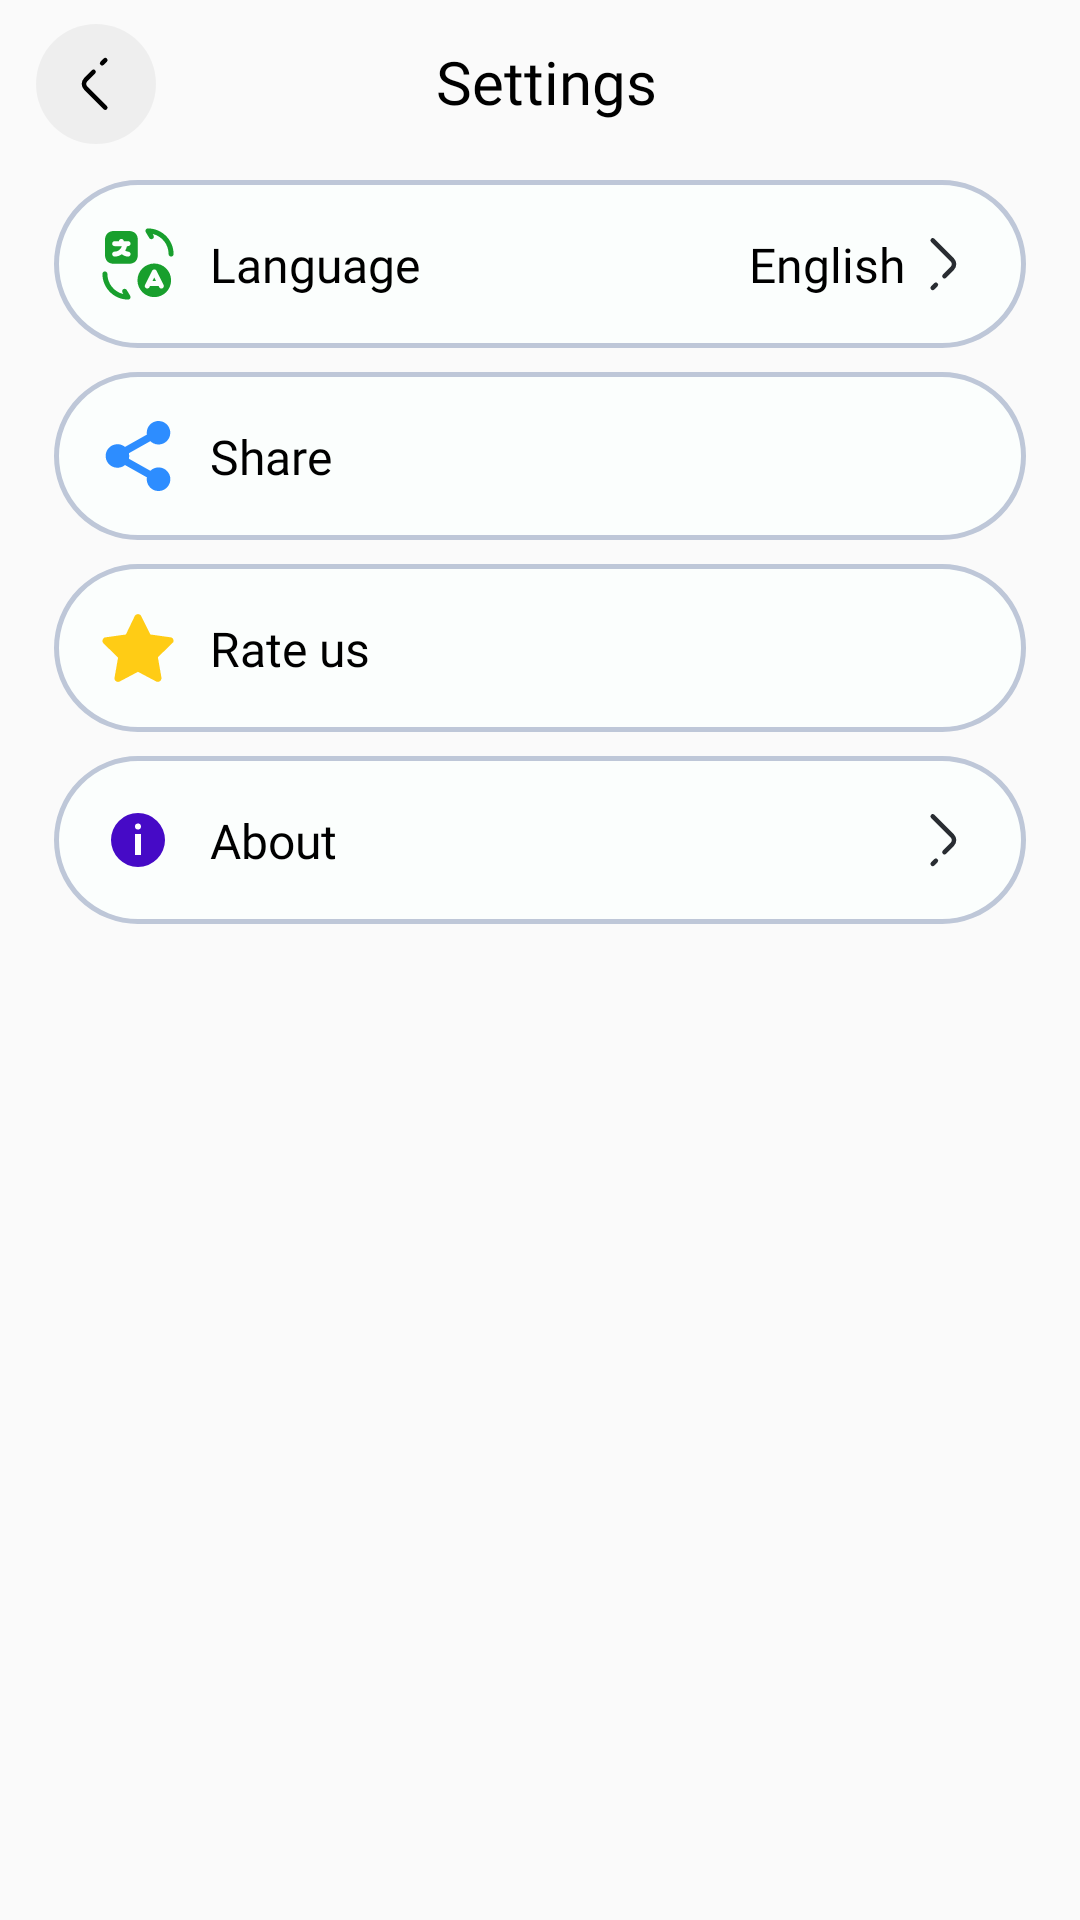

Write the Android layout XML for this screen, with the resource values it uses.
<!-- AndroidManifest.xml: application theme Base.Theme.BaseAppJava2 -->
<!-- res/layout/activity_setting.xml -->
<?xml version="1.0" encoding="utf-8"?>
<androidx.constraintlayout.widget.ConstraintLayout xmlns:android="http://schemas.android.com/apk/res/android"
    xmlns:app="http://schemas.android.com/apk/res-auto"
    xmlns:tools="http://schemas.android.com/tools"
    android:id="@+id/main"
    android:layout_width="match_parent"
    android:layout_height="match_parent"
    android:background="#FAFAFA">

    <ImageView
        android:id="@+id/iv_back"
        android:layout_width="48dp"
        android:layout_height="48dp"
        android:layout_marginStart="8dp"
        android:layout_marginTop="4dp"
        android:contentDescription="back"
        android:padding="4dp"
        android:src="@drawable/ic_arrow_left"
        app:layout_constraintStart_toStartOf="parent"
        app:layout_constraintTop_toTopOf="parent"
        tools:ignore="HardcodedText" />

    <TextView
        android:layout_width="0dp"
        android:layout_height="wrap_content"
        android:layout_marginHorizontal="12dp"
        android:ellipsize="end"
        android:fontFamily="@font/hidayatullah"
        android:gravity="center"
        android:includeFontPadding="false"
        android:lines="1"
        android:maxLines="1"
        android:text="Settings"
        android:textColor="@color/black"
        android:textSize="20sp"
        app:layout_constraintBottom_toBottomOf="@id/iv_back"
        app:layout_constraintEnd_toStartOf="@id/iv_gone"
        app:layout_constraintStart_toEndOf="@id/iv_back"
        app:layout_constraintTop_toTopOf="@id/iv_back" />

    <ImageView
        android:id="@+id/iv_gone"
        android:layout_width="48dp"
        android:layout_height="48dp"
        android:layout_marginTop="4dp"
        android:layout_marginEnd="4dp"
        android:clickable="false"
        android:focusable="false"
        android:padding="12dp"
        android:visibility="invisible"
        app:layout_constraintEnd_toEndOf="parent"
        app:layout_constraintTop_toTopOf="parent"
        tools:ignore="ContentDescription" />

    <androidx.core.widget.NestedScrollView
        android:layout_width="match_parent"
        android:layout_height="0dp"
        app:layout_constraintBottom_toBottomOf="parent"
        app:layout_constraintEnd_toEndOf="parent"
        app:layout_constraintStart_toStartOf="parent"
        app:layout_constraintTop_toBottomOf="@id/iv_back">

        <androidx.constraintlayout.widget.ConstraintLayout
            android:layout_width="match_parent"
            android:layout_height="match_parent">

            <androidx.constraintlayout.widget.ConstraintLayout
                android:id="@+id/btn_language"
                android:layout_width="match_parent"
                android:layout_height="wrap_content"
                android:layout_marginHorizontal="18dp"
                android:layout_marginTop="8dp"
                android:background="@drawable/bg_setting"
                app:layout_constraintEnd_toEndOf="parent"
                app:layout_constraintStart_toStartOf="parent"
                app:layout_constraintTop_toTopOf="parent">

                <ImageView
                    android:id="@+id/ic_lg"
                    android:layout_width="48dp"
                    android:layout_height="48dp"
                    android:layout_marginVertical="4dp"
                    android:layout_marginStart="4dp"
                    android:padding="12dp"
                    android:src="@drawable/ic_setting_language"
                    app:layout_constraintBottom_toBottomOf="parent"
                    app:layout_constraintStart_toStartOf="parent"
                    app:layout_constraintTop_toTopOf="parent"
                    tools:ignore="ContentDescription" />

                <TextView
                    android:layout_width="0dp"
                    android:layout_height="wrap_content"
                    android:fontFamily="@font/svn_semi_bold"
                    android:textColor="@color/black"
                    android:text="@string/language"
                    android:textSize="16sp"
                    app:layout_constraintBottom_toBottomOf="@id/ic_lg"
                    app:layout_constraintStart_toEndOf="@id/ic_lg"
                    app:layout_constraintTop_toTopOf="@id/ic_lg" />

                <ImageView
                    android:id="@+id/arrow_right"
                    android:layout_width="48dp"
                    android:layout_height="48dp"
                    android:layout_marginVertical="4dp"
                    android:layout_marginEnd="4dp"
                    android:padding="12dp"
                    android:src="@drawable/ic_arrow_right"
                    app:layout_constraintBottom_toBottomOf="parent"
                    app:layout_constraintEnd_toEndOf="parent"
                    app:layout_constraintTop_toTopOf="parent"
                    tools:ignore="ContentDescription" />

                <TextView
                    android:id="@+id/tv_language"
                    android:layout_width="0dp"
                    android:layout_height="wrap_content"
                    android:layout_marginStart="12dp"
                    android:layout_marginEnd="-12dp"
                    android:fontFamily="@font/svn_semi_bold"
                    android:text="@string/english"
                    android:textColor="@color/black"
                    android:textSize="16sp"
                    app:layout_constraintBottom_toBottomOf="@id/ic_lg"
                    app:layout_constraintEnd_toStartOf="@id/arrow_right"
                    app:layout_constraintTop_toTopOf="@id/ic_lg" />
            </androidx.constraintlayout.widget.ConstraintLayout>

            <androidx.constraintlayout.widget.ConstraintLayout
                android:id="@+id/btn_share"
                android:layout_width="match_parent"
                android:layout_height="wrap_content"
                android:layout_marginHorizontal="18dp"
                android:layout_marginTop="8dp"
                android:background="@drawable/bg_setting"
                app:layout_constraintEnd_toEndOf="parent"
                app:layout_constraintStart_toStartOf="parent"
                app:layout_constraintTop_toBottomOf="@id/btn_language">

                <ImageView
                    android:id="@+id/ic_sh"
                    android:layout_width="48dp"
                    android:layout_height="48dp"
                    android:layout_marginVertical="4dp"
                    android:layout_marginStart="4dp"
                    android:padding="12dp"
                    android:src="@drawable/ic_setting_share"
                    app:layout_constraintBottom_toBottomOf="parent"
                    app:layout_constraintStart_toStartOf="parent"
                    app:layout_constraintTop_toTopOf="parent"
                    tools:ignore="ContentDescription" />

                <TextView
                    android:layout_width="0dp"
                    android:layout_height="wrap_content"
                    android:fontFamily="@font/svn_semi_bold"
                    android:text="@string/share"
                    android:textColor="@color/black"
                    android:textSize="16sp"
                    app:layout_constraintBottom_toBottomOf="@id/ic_sh"
                    app:layout_constraintStart_toEndOf="@id/ic_sh"
                    app:layout_constraintTop_toTopOf="@id/ic_sh" />
            </androidx.constraintlayout.widget.ConstraintLayout>

            <androidx.constraintlayout.widget.ConstraintLayout
                android:id="@+id/btn_rate"
                android:layout_width="match_parent"
                android:layout_height="wrap_content"
                android:layout_marginHorizontal="18dp"
                android:layout_marginTop="8dp"
                android:background="@drawable/bg_setting"
                app:layout_constraintEnd_toEndOf="parent"
                app:layout_constraintStart_toStartOf="parent"
                app:layout_constraintTop_toBottomOf="@id/btn_share">

                <ImageView
                    android:id="@+id/ic_ra"
                    android:layout_width="48dp"
                    android:layout_height="48dp"
                    android:layout_marginVertical="4dp"
                    android:layout_marginStart="4dp"
                    android:padding="12dp"
                    android:src="@drawable/ic_setting_rate"
                    app:layout_constraintBottom_toBottomOf="parent"
                    app:layout_constraintStart_toStartOf="parent"
                    app:layout_constraintTop_toTopOf="parent"
                    tools:ignore="ContentDescription" />

                <TextView
                    android:layout_width="0dp"
                    android:layout_height="wrap_content"
                    android:fontFamily="@font/svn_semi_bold"
                    android:text="@string/rate_us"
                    android:textColor="@color/black"
                    android:textSize="16sp"
                    app:layout_constraintBottom_toBottomOf="@id/ic_ra"
                    app:layout_constraintStart_toEndOf="@id/ic_ra"
                    app:layout_constraintTop_toTopOf="@id/ic_ra" />
            </androidx.constraintlayout.widget.ConstraintLayout>

            <androidx.constraintlayout.widget.ConstraintLayout
                android:id="@+id/btn_about"
                android:layout_width="match_parent"
                android:layout_height="wrap_content"
                android:layout_marginHorizontal="18dp"
                android:layout_marginTop="8dp"
                android:layout_marginBottom="16dp"
                android:background="@drawable/bg_setting"
                app:layout_constraintBottom_toBottomOf="parent"
                app:layout_constraintEnd_toEndOf="parent"
                app:layout_constraintStart_toStartOf="parent"
                app:layout_constraintTop_toBottomOf="@id/btn_rate">

                <ImageView
                    android:id="@+id/ic_ab"
                    android:layout_width="48dp"
                    android:layout_height="48dp"
                    android:layout_marginVertical="4dp"
                    android:layout_marginStart="4dp"
                    android:padding="12dp"
                    android:src="@drawable/ic_setting_about"
                    app:layout_constraintBottom_toBottomOf="parent"
                    app:layout_constraintStart_toStartOf="parent"
                    app:layout_constraintTop_toTopOf="parent"
                    tools:ignore="ContentDescription" />

                <TextView
                    android:layout_width="0dp"
                    android:layout_height="wrap_content"
                    android:fontFamily="@font/svn_semi_bold"
                    android:text="@string/about"
                    android:textColor="@color/black"
                    android:textSize="16sp"
                    app:layout_constraintBottom_toBottomOf="@id/ic_ab"
                    app:layout_constraintStart_toEndOf="@id/ic_ab"
                    app:layout_constraintTop_toTopOf="@id/ic_ab" />

                <ImageView
                    android:layout_width="48dp"
                    android:layout_height="48dp"
                    android:layout_marginVertical="4dp"
                    android:layout_marginEnd="4dp"
                    android:padding="12dp"
                    android:src="@drawable/ic_arrow_right"
                    app:layout_constraintBottom_toBottomOf="parent"
                    app:layout_constraintEnd_toEndOf="parent"
                    app:layout_constraintTop_toTopOf="parent"
                    tools:ignore="ContentDescription" />
            </androidx.constraintlayout.widget.ConstraintLayout>
        </androidx.constraintlayout.widget.ConstraintLayout>
    </androidx.core.widget.NestedScrollView>


</androidx.constraintlayout.widget.ConstraintLayout>
<!-- resources referenced by this layout -->
<resources>
  <!-- drawable bg_setting (drawable) -->
  <?xml version="1.0" encoding="utf-8"?>
  <shape xmlns:android="http://schemas.android.com/apk/res/android">
      <corners android:radius="100dp" />
      <stroke android:width="1.5dp" android:color="#BEC7D8" />
      <solid android:color="#FBFEFD"/>
  </shape>
  <!-- drawable ic_arrow_left (drawable) -->
  <vector xmlns:android="http://schemas.android.com/apk/res/android"
      android:width="40dp"
      android:height="40dp"
      android:viewportWidth="40"
      android:viewportHeight="40">
    <path
        android:pathData="M20,0L20,0A20,20 0,0 1,40 20L40,20A20,20 0,0 1,20 40L20,40A20,20 0,0 1,0 20L0,20A20,20 0,0 1,20 0z"
        android:fillColor="#000000"
        android:fillAlpha="0.05"/>
    <path
        android:pathData="M19.19,15.94L16.57,18.56C15.8,19.33 15.8,20.59 16.57,21.36L23.09,27.88"
        android:strokeLineJoin="round"
        android:strokeWidth="1.5"
        android:fillColor="#00000000"
        android:strokeColor="#000000"
        android:strokeLineCap="round"/>
    <path
        android:pathData="M23.09,12.04L22.05,13.08"
        android:strokeLineJoin="round"
        android:strokeWidth="1.5"
        android:fillColor="#00000000"
        android:strokeColor="#000000"
        android:strokeLineCap="round"/>
  </vector>
  <!-- drawable ic_arrow_right (drawable) -->
  <vector xmlns:android="http://schemas.android.com/apk/res/android"
      android:width="24dp"
      android:height="24dp"
      android:viewportWidth="24"
      android:viewportHeight="24">
    <path
        android:pathData="M12.81,16.06L15.43,13.44C16.2,12.67 16.2,11.41 15.43,10.64L8.91,4.12"
        android:strokeLineJoin="round"
        android:strokeWidth="1.5"
        android:fillColor="#00000000"
        android:strokeColor="#292D32"
        android:strokeLineCap="round"/>
    <path
        android:pathData="M8.91,19.96L9.95,18.92"
        android:strokeLineJoin="round"
        android:strokeWidth="1.5"
        android:fillColor="#00000000"
        android:strokeColor="#292D32"
        android:strokeLineCap="round"/>
  </vector>
  <!-- drawable ic_setting_about (drawable) -->
  <vector xmlns:android="http://schemas.android.com/apk/res/android"
      android:width="24dp"
      android:height="24dp"
      android:viewportWidth="24"
      android:viewportHeight="24">
    <path
        android:pathData="M12,12m-9,0a9,9 0,1 1,18 0a9,9 0,1 1,-18 0"
        android:fillColor="#460AC6"/>
    <path
        android:strokeWidth="1"
        android:pathData="M12.5,7.5C12.5,7.776 12.276,8 12,8C11.724,8 11.5,7.776 11.5,7.5C11.5,7.224 11.724,7 12,7C12.276,7 12.5,7.224 12.5,7.5Z"
        android:fillColor="#ffffff"
        android:strokeColor="#ffffff"/>
    <path
        android:pathData="M12,17V10"
        android:strokeWidth="2"
        android:fillColor="#00000000"
        android:strokeColor="#ffffff"/>
  </vector>
  <!-- drawable ic_setting_rate (drawable) -->
  <vector xmlns:android="http://schemas.android.com/apk/res/android"
      android:width="24dp"
      android:height="24dp"
      android:viewportWidth="24"
      android:viewportHeight="24">
    <path
        android:pathData="M23.84,9.749C23.958,9.156 23.484,8.446 22.892,8.446L16.138,7.498L13.057,1.336C12.939,1.099 12.82,0.981 12.583,0.862C11.991,0.507 11.28,0.744 10.925,1.336L7.962,7.498L1.208,8.446C0.853,8.446 0.616,8.564 0.498,8.801C0.024,9.275 0.024,9.986 0.498,10.46L5.356,15.199L4.171,21.953C4.171,22.19 4.171,22.427 4.289,22.664C4.645,23.257 5.356,23.493 5.948,23.138L11.991,19.939L18.034,23.138C18.152,23.257 18.389,23.257 18.626,23.257H18.863C19.456,23.138 19.93,22.545 19.811,21.835L18.626,15.081L23.484,10.341C23.721,10.223 23.84,9.986 23.84,9.749Z"
        android:fillColor="#FFCC15"/>
  </vector>
  <string name="about">About</string>
  <string name="english" translatable="false">English</string>
  <string name="language">Language</string>
  <string name="rate_us">Rate us</string>
  <string name="share">Share</string>
  <!-- not gathered from this repository: default colours our renderer supplied (Android Studio template values) -->
  <color name="black">#FF000000</color>
</resources>
